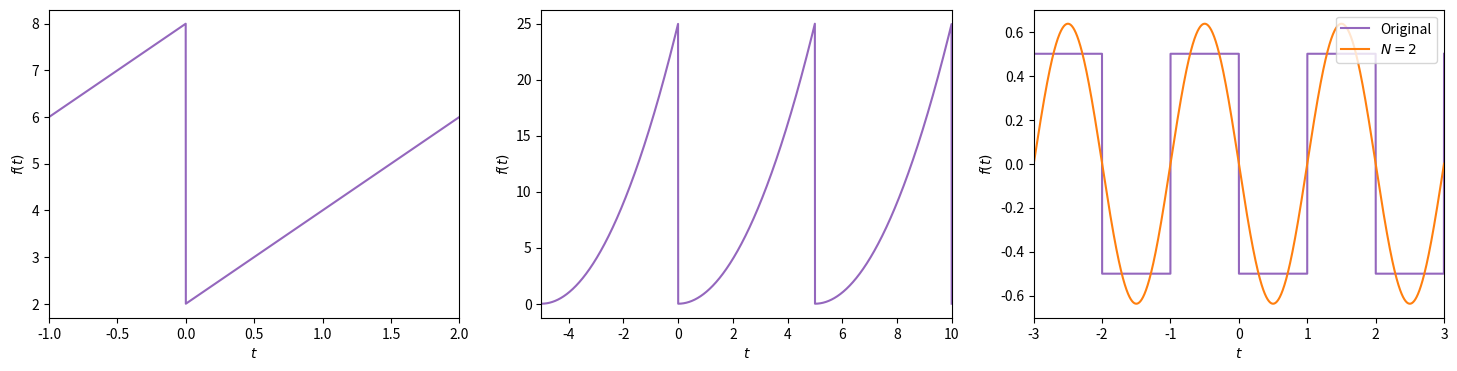

Reproduce this figure in Python. (Note: this script raises an exception after producing the figure.)
import numpy as np
from matplotlib.pyplot import subplots
from scipy.integrate import quad

funcs = (
    lambda t : 2*t + 4,
    lambda t : t**2,
    lambda t : .5 - np.heaviside(-t, 0)
)

periods = (3, 5, 2)

definition_bounds = ([-1, 2], [0, 5], [-1, 1])
extended_bounds = ([-1, 2], [-5, 10], [-3, 3])

names = ("Sawtooth", "Wavy", "Spiky")

interval_mapping = lambda x, original, target : ((x + np.min(target) - np.min(original)) % period) + np.min(target)

sample_size = 1000

fig, axs = subplots(1, 3, figsize=(18, 4))

for func, period, bounds, ex_bounds, ax, name in zip(funcs, periods, definition_bounds, extended_bounds, axs, names):

    definition_interval = np.linspace(bounds[0], bounds[1], sample_size)
    extended_interval = np.linspace(ex_bounds[0], ex_bounds[1], 3*sample_size)
    tlin = np.linspace(-period/2, period/2, sample_size)

    ax.plot(extended_interval, func(interval_mapping(extended_interval, extended_interval, definition_interval)), ls="solid", color="tab:purple", label="Original")

    ax.set_xlim(left=np.min(extended_interval), right=np.max(extended_interval))

    ax.set_xlabel(r"$t$")
    ax.set_ylabel(r"$f(t)$")

    a_0 = 2/period * quad(func, np.min(tlin), np.max(tlin))[0]

    a_n_func = lambda x, n : func(interval_mapping(x, tlin, definition_interval)) * np.cos(n*2*np.pi/period * x)
    a_n = lambda n : 2/period * quad(a_n_func, np.min(tlin), np.max(tlin), args=(n))[0]

    b_n_func = lambda x, n : func(interval_mapping(x, tlin, definition_interval)) * np.sin(n*2*np.pi/period * x)
    b_n = lambda n : 2/period * quad(b_n_func, np.min(tlin), np.max(tlin), args=(n))[0]

    print(f"Function {name}")
    print(f"a_0 = {a_0}")
    print(f"a_1 = {a_n(1)}")
    print(f"a_2 = {a_n(2)}")
    print(f"b_1 = {b_n(1)}")
    print(f"b_2 = {b_n(2)}")

sum_term = lambda x, n : a_n(n) * np.cos(n*2*np.pi/period * x) + b_n(n) * np.sin(n*2*np.pi/period * x)
def partial_sum(x, N):
    s = a_0/2
    for n in range(1, N+1):
        s += sum_term(x, n)
    return s

axs[-1].plot(extended_interval, partial_sum(extended_interval, 2), ls="solid", color="tab:orange", label=r"$N = 2$")

axs[-1].legend(loc="upper right")

fig.savefig("numerical-methods/xabier/extras/various_functions.pdf", bbox_inches="tight")
